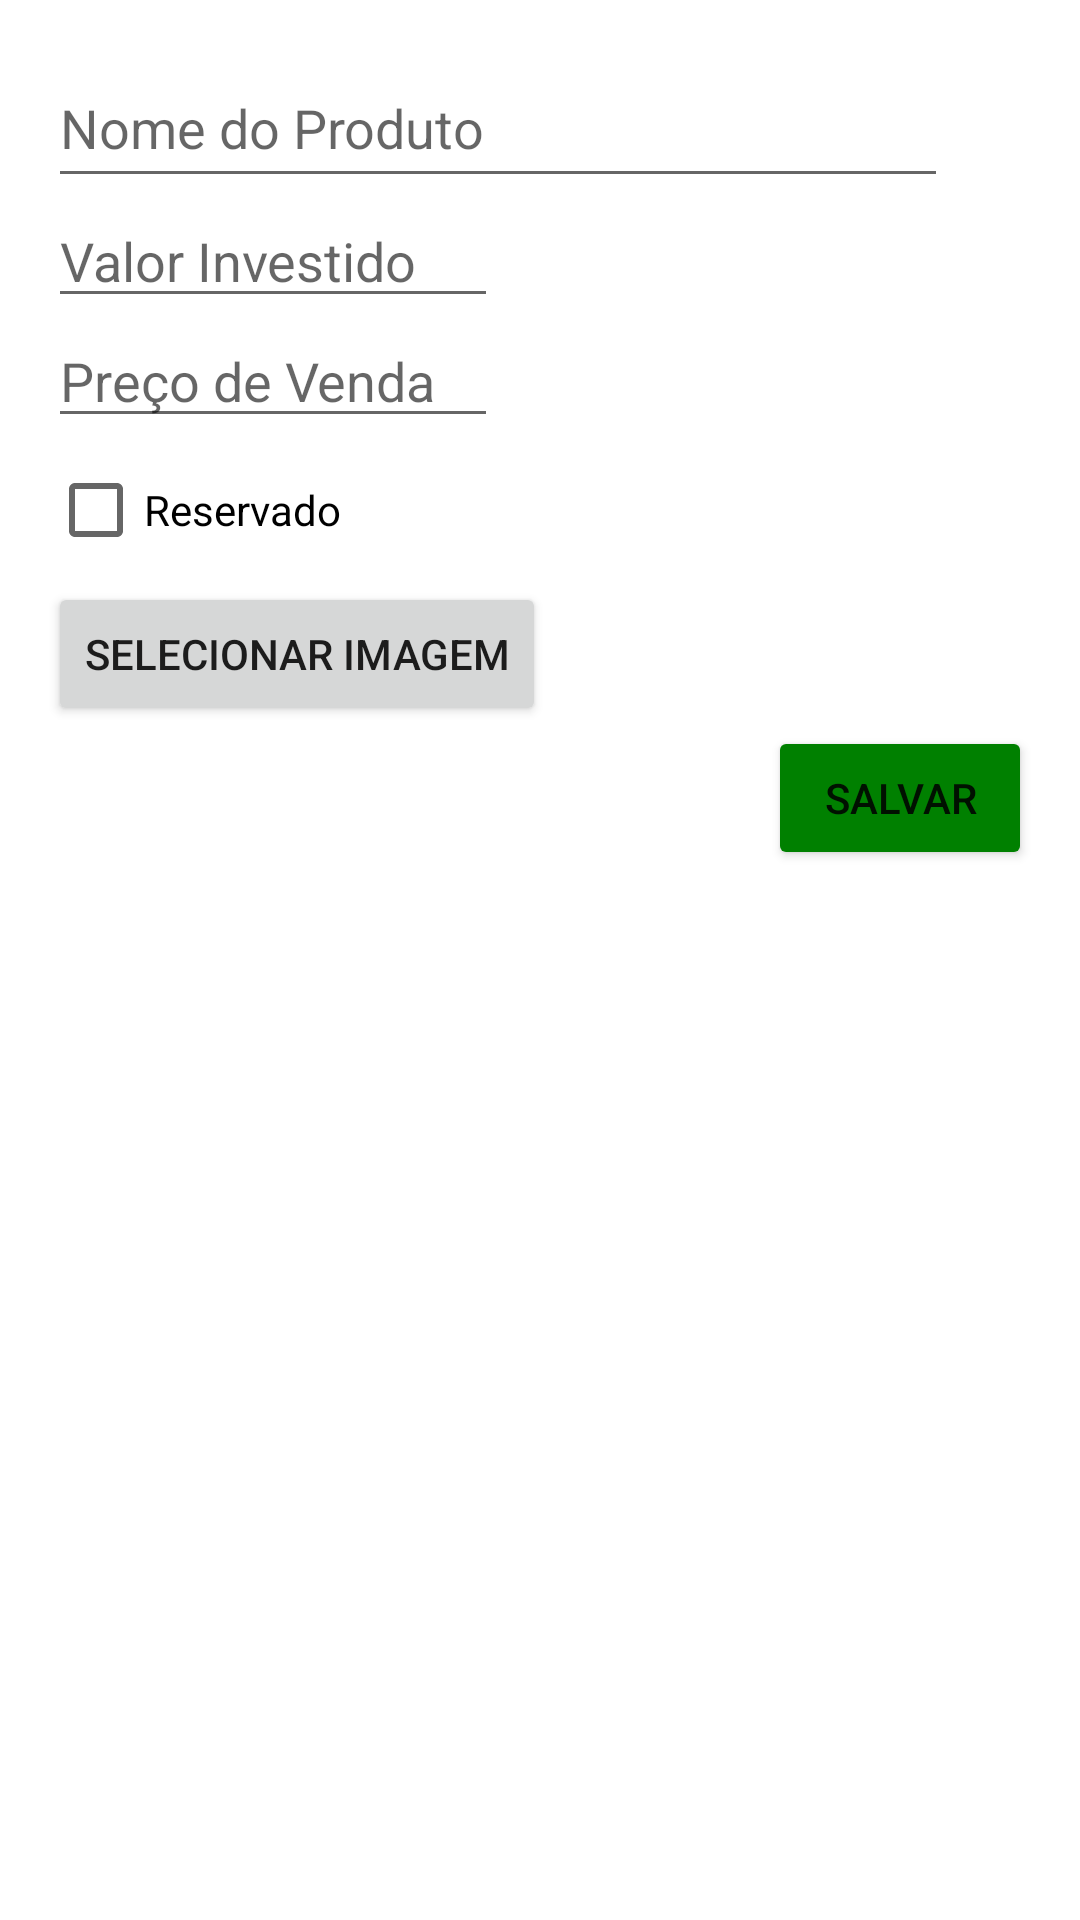

Write the Android layout XML for this screen, with the resource values it uses.
<!-- AndroidManifest.xml: application theme Theme.MeuBrecho -->
<!-- res/layout/dialog_add_product.xml -->
<?xml version="1.0" encoding="utf-8"?>
<LinearLayout xmlns:android="http://schemas.android.com/apk/res/android"
    android:layout_width="match_parent"
    android:layout_height="wrap_content"
    android:orientation="vertical"
    android:padding="16dp">

    <EditText
        android:id="@+id/editTextNome"
        android:layout_width="300dp"
        android:layout_height="50dp"
        android:hint="Nome do Produto"
        android:inputType="text" />

    <EditText
        android:id="@+id/editTextValor"
        android:layout_width="150dp"
        android:layout_height="40dp"
        android:hint="Valor Investido"
        android:inputType="numberDecimal" />

    <EditText
        android:id="@+id/editTextPreco"
        android:layout_width="150dp"
        android:layout_height="40dp"
        android:hint="Preço de Venda"
        android:inputType="numberDecimal" />

    <CheckBox
        android:id="@+id/checkBoxReservado"
        android:layout_width="wrap_content"
        android:layout_height="wrap_content"
        android:text="Reservado"/>

    <EditText
        android:id="@+id/editTextReservadopara"
        android:layout_width="300dp"
        android:layout_height="40dp"
        android:hint="Reservado Para"
        android:visibility="gone" />

    <EditText
        android:id="@+id/editTextDataretirada"
        android:layout_width="200dp"
        android:layout_height="40dp"
        android:focusable="false"
        android:hint="Data de Retirada"
        android:visibility="gone" />

    <CheckBox
        android:id="@+id/checkBoxPago"
        android:layout_width="wrap_content"
        android:layout_height="wrap_content"
        android:text="Pago"
        android:visibility="gone" />

    <ImageView
        android:id="@+id/imagem_preview"
        android:layout_width="100dp"
        android:layout_height="100dp"
        android:visibility="gone" />

    <Button
        android:id="@+id/button_selecionar_imagem"
        android:layout_width="wrap_content"
        android:layout_height="wrap_content"
        android:text="Selecionar Imagem" />

    <Button
        android:id="@+id/buttonExcluir"
        android:layout_width="wrap_content"
        android:layout_height="wrap_content"
        android:layout_gravity="bottom|left|end"
        android:backgroundTint="#8B0000"
        android:text="Excluir"
        android:visibility="gone" />

    <Button
        android:id="@+id/buttonSalvar"
        android:layout_width="wrap_content"
        android:layout_height="wrap_content"
        android:layout_gravity="bottom|right|end"
        android:backgroundTint="#008000"
        android:text="Salvar" />
</LinearLayout>
<!-- resources referenced by this layout -->
<resources>
  <style name="Theme.MeuBrecho" parent="Theme.MaterialComponents.DayNight.DarkActionBar">
          
          <item name="colorPrimary">@color/primary0</item>
          <item name="colorPrimaryVariant">@color/primary1</item>
          <item name="colorOnPrimary">@color/white</item>
          
          <item name="colorSecondary">@color/secondary0</item>
          <item name="colorSecondaryVariant">@color/secondary1</item>
          <item name="colorOnSecondary">@color/black</item>
          
          <item name="android:statusBarColor">?attr/colorPrimaryVariant</item>
          
      </style>
  <color name="primary0">#003366</color>
  <color name="primary1">#212121</color>
  <color name="white">#FFFFFFFF</color>
  <color name="secondary0">#FF03DAC5</color>
  <color name="secondary1">#FF018786</color>
  <color name="black">#FF000000</color>
</resources>
